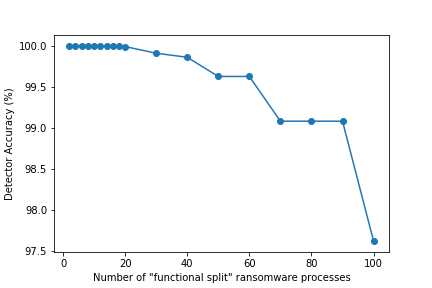

Data behind this chart, as committed beside it:
2, 99.99990088789306
4, 100
6, 100
8, 100
10, 100
12, 100
14, 100
16, 100
18, 100
20, 99.99
30, 99.91
40, 99.86
50, 99.62
60, 99.62
70, 99.08
80, 99.08
90, 99.08
100, 97.62
